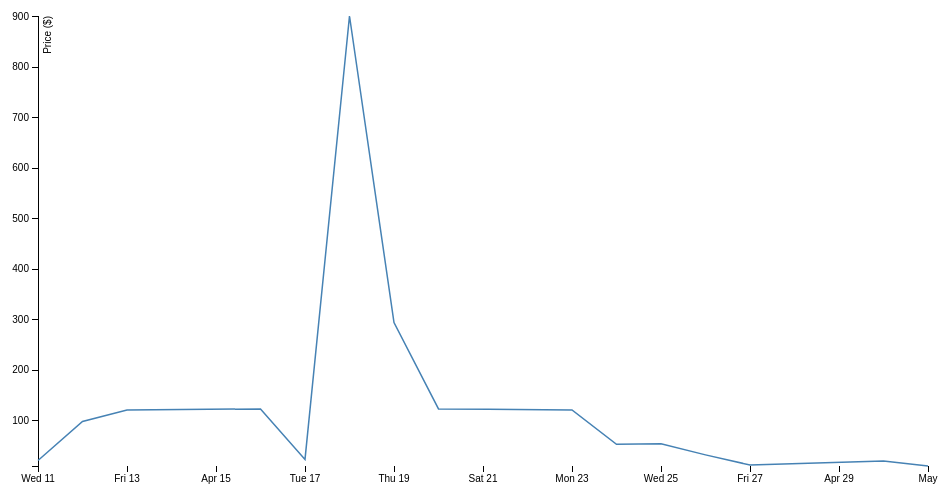
D3 v3 page, settled after 360 driven frames (6 s of simulated time); the page loaded 1 data file(s).



var margin = {top: 20, right: 20, bottom: 30, left: 50},
    width = 960 - margin.left - margin.right,
    height = 500 - margin.top - margin.bottom;

var parseDate = d3.time.format("%d-%b-%y").parse;

var x = d3.time.scale()
    .range([0, width]);

var y = d3.scale.linear()
    .range([height, 0]);

var xAxis = d3.svg.axis()
    .scale(x)
    .orient("bottom");

var yAxis = d3.svg.axis()
    .scale(y)
    .orient("left");

var line = d3.svg.line()
    .x(function(d) { return x(d.date); })
    .y(function(d) { return y(d.close); });

var svg = d3.select("body").append("svg")
    .attr("width", width + margin.left + margin.right)
    .attr("height", height + margin.top + margin.bottom)
  .append("g")
    .attr("transform", "translate(" + margin.left + "," + margin.top + ")");

d3.tsv("data2.tsv", function(error, data) {
  data.forEach(function(d) {
    d.date = parseDate(d.date);
    d.close = +d.close;
  });

  x.domain(d3.extent(data, function(d) { return d.date; }));
  y.domain(d3.extent(data, function(d) { return d.close; }));

  svg.append("g")
      .attr("class", "x axis")
      .attr("transform", "translate(0," + height + ")")
      .call(xAxis);

  svg.append("g")
      .attr("class", "y axis")
      .call(yAxis)
    .append("text")
      .attr("transform", "rotate(-90)")
      .attr("y", 6)
      .attr("dy", ".71em")
      .style("text-anchor", "end")
      .text("Price ($)");

  svg.append("path")
      .datum(data)
      .attr("class", "line")
      .attr("d", line);
});



### data: data2.tsv
date	close
1-May-12	10
30-Apr-12	20
27-Apr-12	12
26-Apr-12	32
25-Apr-12	54
24-Apr-12	53
23-Apr-12	121
20-Apr-12	123
19-Apr-12	294
18-Apr-12	901
17-Apr-12	023
16-Apr-12	123
13-Apr-12	121
12-Apr-12	98
11-Apr-12	21